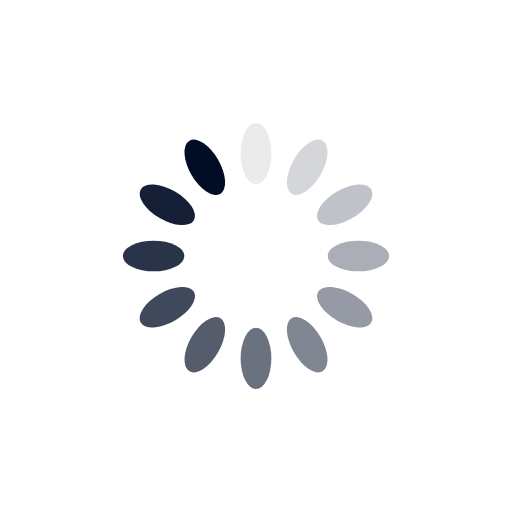
t = 0.00 s
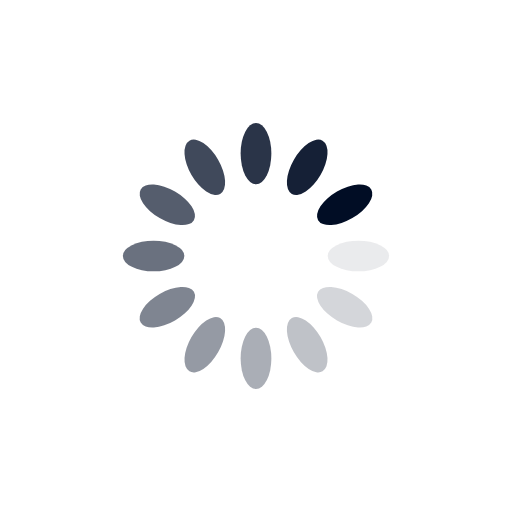
t = 0.25 s
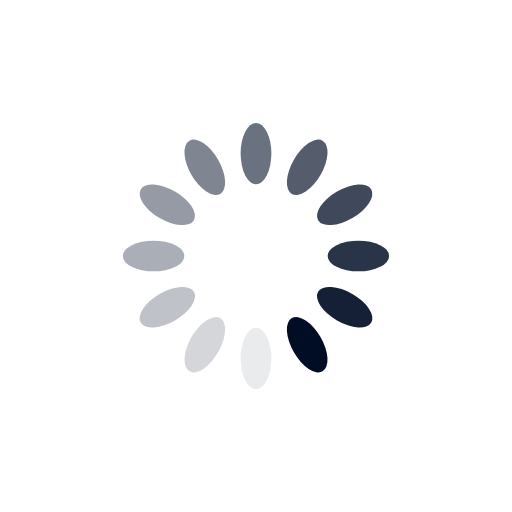
t = 0.50 s
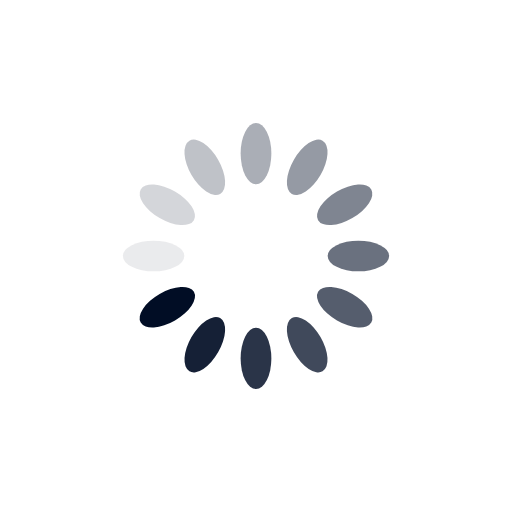
t = 0.75 s

The animated SVG that drew these frames (rendered in a browser with its animation timeline set to each time). Animation: 12 SMIL elements (animate=12); one cycle of 1.00 s, repeats indefinitely.

<?xml version="1.0" encoding="utf-8"?>
<svg xmlns="http://www.w3.org/2000/svg" xmlns:xlink="http://www.w3.org/1999/xlink" style="margin: auto; background: none; display: block; shape-rendering: auto;" width="200px" height="200px" viewBox="0 0 100 100" preserveAspectRatio="xMidYMid">
<g transform="rotate(0 50 50)">
  <rect x="47" y="24" rx="3" ry="6" width="6" height="12" fill="#010d25">
    <animate attributeName="opacity" values="1;0" keyTimes="0;1" dur="1s" begin="-0.9166666666666666s" repeatCount="indefinite"></animate>
  </rect>
</g><g transform="rotate(30 50 50)">
  <rect x="47" y="24" rx="3" ry="6" width="6" height="12" fill="#010d25">
    <animate attributeName="opacity" values="1;0" keyTimes="0;1" dur="1s" begin="-0.8333333333333334s" repeatCount="indefinite"></animate>
  </rect>
</g><g transform="rotate(60 50 50)">
  <rect x="47" y="24" rx="3" ry="6" width="6" height="12" fill="#010d25">
    <animate attributeName="opacity" values="1;0" keyTimes="0;1" dur="1s" begin="-0.75s" repeatCount="indefinite"></animate>
  </rect>
</g><g transform="rotate(90 50 50)">
  <rect x="47" y="24" rx="3" ry="6" width="6" height="12" fill="#010d25">
    <animate attributeName="opacity" values="1;0" keyTimes="0;1" dur="1s" begin="-0.6666666666666666s" repeatCount="indefinite"></animate>
  </rect>
</g><g transform="rotate(120 50 50)">
  <rect x="47" y="24" rx="3" ry="6" width="6" height="12" fill="#010d25">
    <animate attributeName="opacity" values="1;0" keyTimes="0;1" dur="1s" begin="-0.5833333333333334s" repeatCount="indefinite"></animate>
  </rect>
</g><g transform="rotate(150 50 50)">
  <rect x="47" y="24" rx="3" ry="6" width="6" height="12" fill="#010d25">
    <animate attributeName="opacity" values="1;0" keyTimes="0;1" dur="1s" begin="-0.5s" repeatCount="indefinite"></animate>
  </rect>
</g><g transform="rotate(180 50 50)">
  <rect x="47" y="24" rx="3" ry="6" width="6" height="12" fill="#010d25">
    <animate attributeName="opacity" values="1;0" keyTimes="0;1" dur="1s" begin="-0.4166666666666667s" repeatCount="indefinite"></animate>
  </rect>
</g><g transform="rotate(210 50 50)">
  <rect x="47" y="24" rx="3" ry="6" width="6" height="12" fill="#010d25">
    <animate attributeName="opacity" values="1;0" keyTimes="0;1" dur="1s" begin="-0.3333333333333333s" repeatCount="indefinite"></animate>
  </rect>
</g><g transform="rotate(240 50 50)">
  <rect x="47" y="24" rx="3" ry="6" width="6" height="12" fill="#010d25">
    <animate attributeName="opacity" values="1;0" keyTimes="0;1" dur="1s" begin="-0.25s" repeatCount="indefinite"></animate>
  </rect>
</g><g transform="rotate(270 50 50)">
  <rect x="47" y="24" rx="3" ry="6" width="6" height="12" fill="#010d25">
    <animate attributeName="opacity" values="1;0" keyTimes="0;1" dur="1s" begin="-0.16666666666666666s" repeatCount="indefinite"></animate>
  </rect>
</g><g transform="rotate(300 50 50)">
  <rect x="47" y="24" rx="3" ry="6" width="6" height="12" fill="#010d25">
    <animate attributeName="opacity" values="1;0" keyTimes="0;1" dur="1s" begin="-0.08333333333333333s" repeatCount="indefinite"></animate>
  </rect>
</g><g transform="rotate(330 50 50)">
  <rect x="47" y="24" rx="3" ry="6" width="6" height="12" fill="#010d25">
    <animate attributeName="opacity" values="1;0" keyTimes="0;1" dur="1s" begin="0s" repeatCount="indefinite"></animate>
  </rect>
</g>
<!-- [ldio] generated by https://loading.io/ --></svg>
